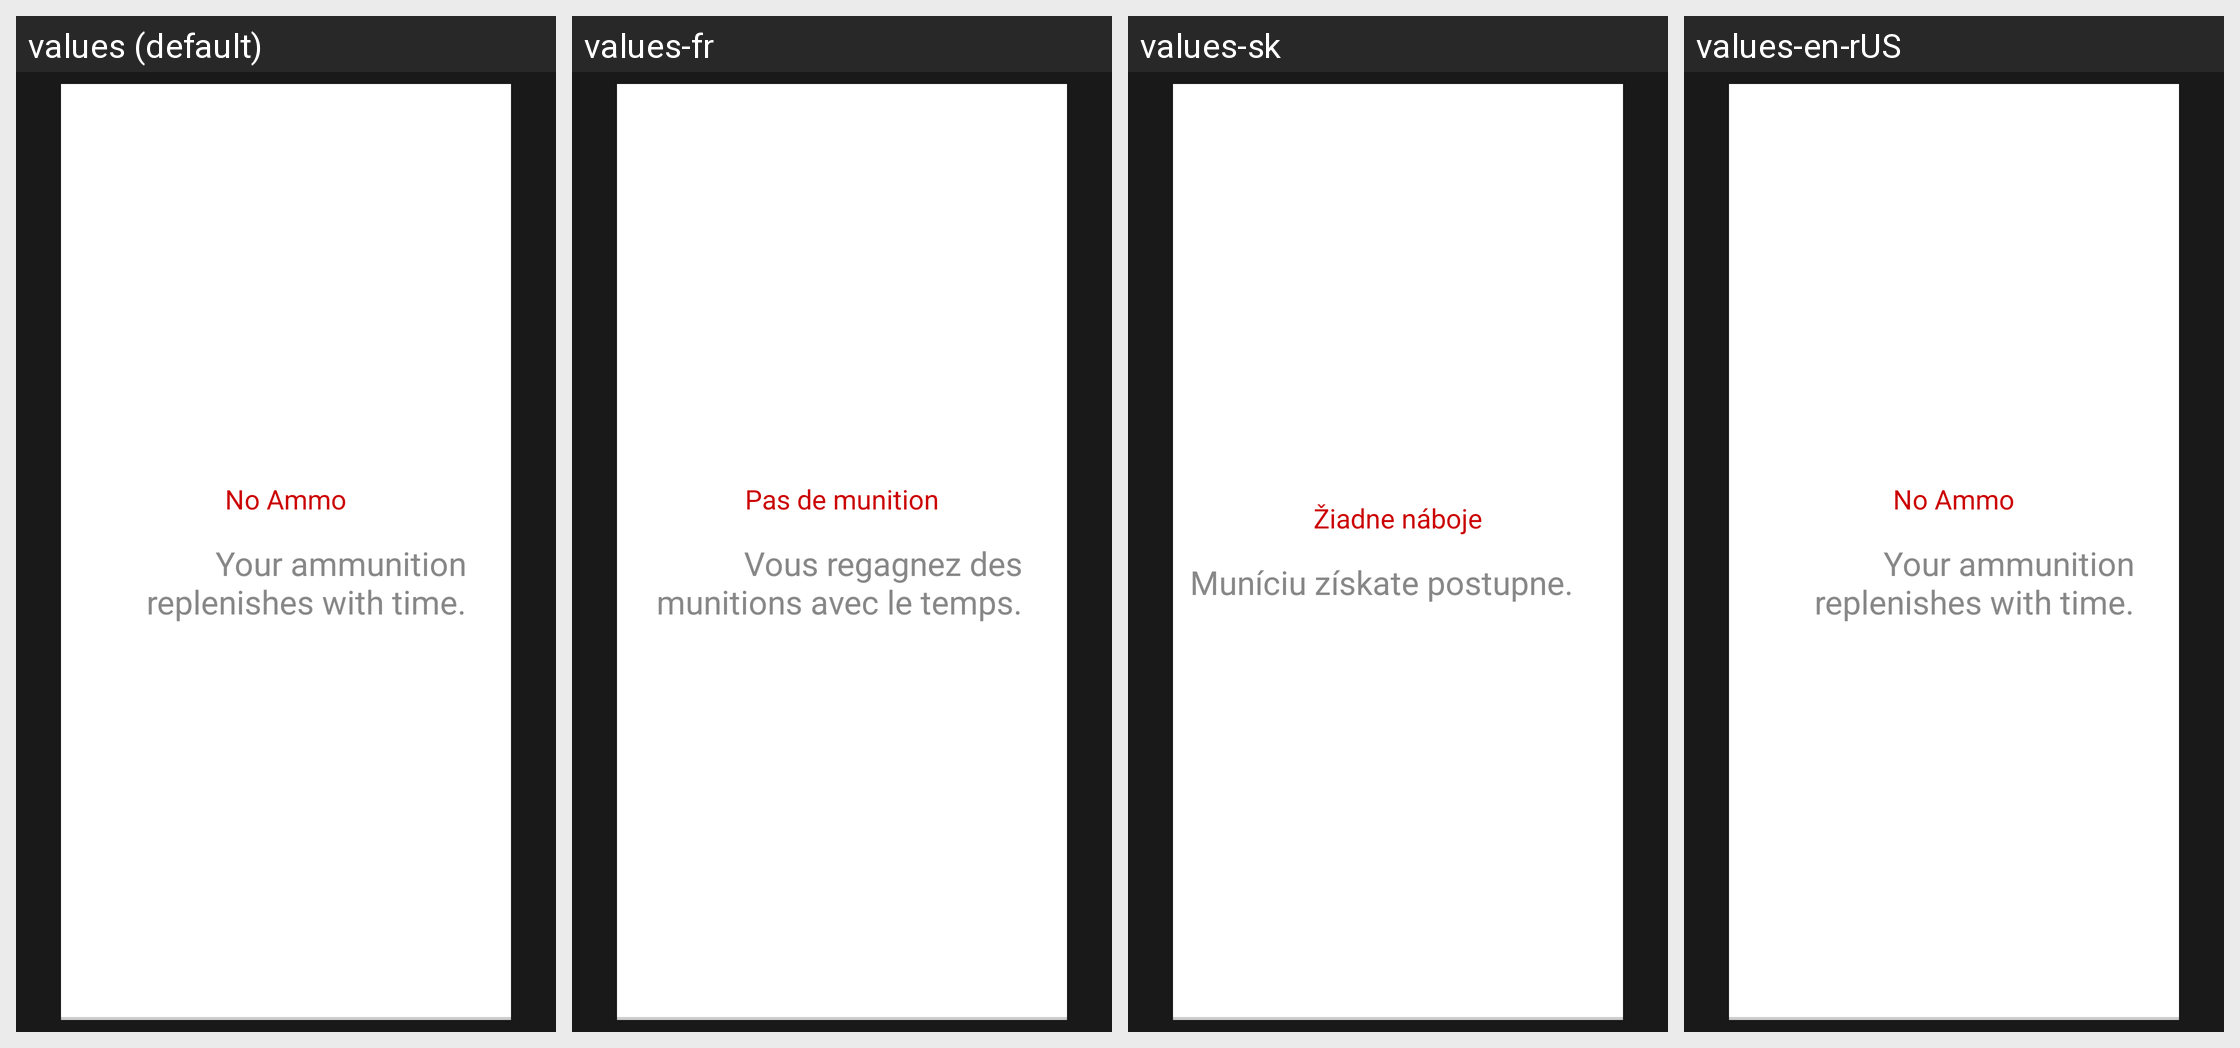

Here is an Android app screen in its default locale and in the app's own translations. Write out the translated-string differences for the strings that appear on this screen.
Android screen res/layout/fragment_tuto_ammo_bis.xml rendered under 4 locales, left to right: values (default), values-fr, values-sk, values-en-rUS. Device: Nexus 5 (rendered at 1080×1920; each locale shown at half size, 540×960, under a caption strip naming it); theme OctoTheme.
Strings drawn on this screen, with the default value and each locale's value (text and hints the layout hard-codes, and strings that could not be matched under every locale, appear in the picture but are not listed):

in_game_no_ammo_message
  values: No Ammo
  values-fr: Pas de munition
  values-sk: Žiadne náboje
  values-en-rUS: No Ammo  [not translated; the default value is used]

tuto_page_ammo_bis_content
  values: Your ammunition replenishes with time.
  values-fr: Vous regagnez des munitions avec le temps.
  values-sk: Muníciu získate postupne.
  values-en-rUS: Your ammunition replenishes with time.  [not translated; the default value is used]
